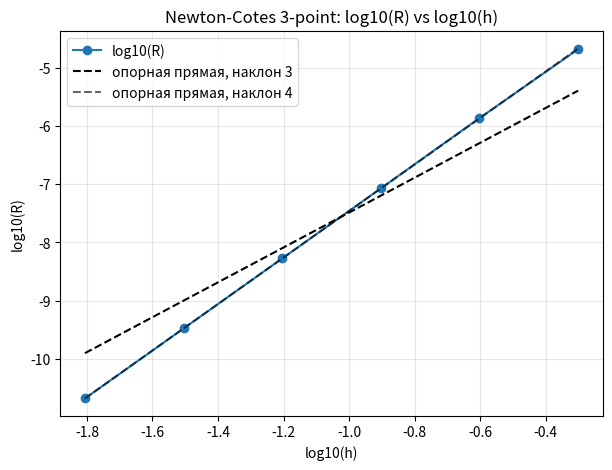
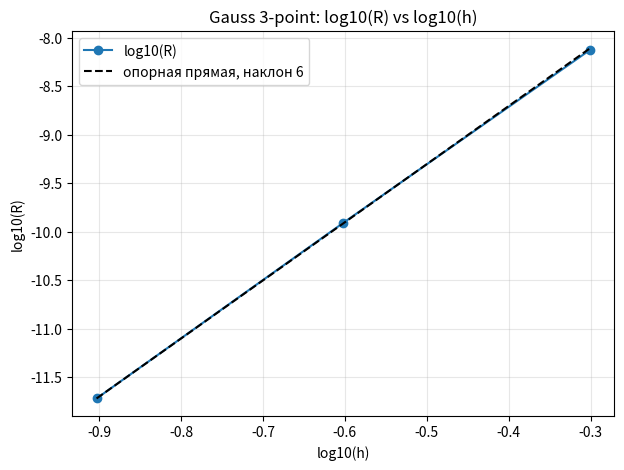

Reproduce these figures in Python, in order.
import numpy as np
import pandas as pd
import matplotlib.pyplot as plt

a, b = 0.0, 1.0

def f(x):
    return np.exp(x)

def weight(x):
    return np.ones_like(x, dtype=float)

I = np.e - 1
rtol = 1e-10

# 1) Метод Симпсона для моментов веса
def simpson_integral(func, a, b, n=400):
    # Для формулы Симпсона число шагов четное
    if n % 2 == 1:
        n += 1

    x = np.linspace(a, b, n + 1)
    y = func(x)
    h = (b - a) / n
    return (h / 3) * (y[0] + y[-1] + 4 * np.sum(y[1:-1:2]) + 2 * np.sum(y[2:-2:2]))

def moment_weighted(k, A, B):
    # μ_k = ∫_A^B x^k p(x) dx
    return simpson_integral(lambda x: (x**k) * weight(x), A, B, n=400)



# 2) Трёхточечная формула Ньютона–Котса на отрезке [a, b]
#    Узлы: a, (a + b)/2, b
#    Коэффициенты зависят от веса p(x)
def nc3_local(a, b):
    h = b - a
    x0 = a
    x1 = (a + b) / 2
    x2 = b

    # Базис Лагранжа на t in [0,1], x = a + h * t
    # l0(t) = 2t^2 - 3t + 1
    # l1(t) = -4t^2 + 4t
    # l2(t) = 2t^2 - t
    #
    # Весовые коэффициенты:
    # a_i = ∫_A^B p(x) l_i((x-A)/h) dx
    #
    # Перепишем l_i через x:
    # t = (x - a)/h
    def l0(x):
        t = (x - a) / h
        return 2*t*t - 3*t + 1

    def l1(x):
        t = (x - a) / h
        return -4*t*t + 4*t

    def l2(x):
        t = (x - a) / h
        return 2*t*t - t

    a0 = simpson_integral(lambda x: weight(x) * l0(x), a, b, n=300)
    a1 = simpson_integral(lambda x: weight(x) * l1(x), a, b, n=300)
    a2 = simpson_integral(lambda x: weight(x) * l2(x), a, b, n=300)

    return a0 * f(x0) + a1 * f(x1) + a2 * f(x2)


# 3) Трёхточечная формула Гаусса-Лежандра на отрезке [a, b]
# ============================================================
def gauss3_local(a, b):
    h = b - a
    m = (a + b) / 2

    t = np.sqrt(3 / 5) * h / 2

    x1 = m - t
    x2 = m
    x3 = m + t

    return (h / 2) * (
        (5 / 9) * f(x1) +
        (8 / 9) * f(x2) +
        (5 / 9) * f(x3)
    )


# 4) Составные формулы
def composite_nc3(N):
    # Составная трёхточечная Ньютона–Котса
    x = np.linspace(a, b, N + 1)
    S = 0.0
    for i in range(N):
        S += nc3_local(x[i], x[i + 1])
    return S

def composite_gauss3(N):
    # Составная трёхточечная Гаусса
    x = np.linspace(a, b, N + 1)
    S = 0.0
    for i in range(N):
        S += gauss3_local(x[i], x[i + 1])
    return S


# 5) Оценка p по Эйткену
def aitken_p(S1, S2, S3):
    num = abs(S3 - S2)
    den = abs(S2 - S1)
    if num == 0 or den == 0:
        return np.nan
    return np.log2(den / num)

# 6) Построение таблицы
def build_table(method, method_name, rtol, p_theory):
    rows = []

    S_vals = []
    Sr_vals = []

    N = 1

    while True:
        h = (b - a) / N
        S = method(N)

        S_vals.append(S)

        row = {
            "N": N,
            "h": h,
            "S": S,
            "E": abs(I - S) / abs(I),
            "R": np.nan,
            "p": np.nan,
            "S'": np.nan,
            "E'": np.nan,
            "p'": np.nan,
            "pr": np.nan
        }


        if len(S_vals) >= 2:
            # Для оценки Рунге используем p из предыдущей аппроксимации,
            # если оно уже стабилизировалось
            #
            # Проверка по Эйткену
            if len(S_vals) >= 3:
                p_est = aitken_p(
                    S_vals[-3],
                    S_vals[-2],
                    S_vals[-1]
                )

                row["p"] = p_est
            else:
                p_est = np.nan


            # Используем теоретический p (p_theory),
            # пока p не стабилизуется
            if np.isnan(p_est):
                p_used = p_theory
            else:
                p_used = p_est

            S_prev = S_vals[-2]

            delta = (S - S_prev) / (2**p_used - 1)

            R = abs(delta) / abs(S)

            S_rich = S + delta

            row["R"] = R
            row["S'"] = S_rich
            row["E'"] = abs(I - S_rich) / abs(I)

            Sr_vals.append(S_rich)

            # p' for значений Ричардсона
            if len(Sr_vals) >= 3:
                row["p'"] = aitken_p(
                    Sr_vals[-3],
                    Sr_vals[-2],
                    Sr_vals[-1]
                )

            # Наклон pr
            if len(rows) >= 1:

                R_prev = rows[-1]["R"]
                h_prev = rows[-1]["h"]

                if (
                    not np.isnan(R_prev)
                    and R_prev > 0
                    and R > 0
                ):
                    row["pr"] = (np.log10(R) - np.log10(R_prev)) / (np.log10(h) - np.log10(h_prev))

        rows.append(row)

        # Условие остановки по Рунге
        if not np.isnan(row["R"]) and row["R"] < rtol:
            break

        N *= 2

    df = pd.DataFrame(rows)

    print(f"\n{method_name}")

    pd.set_option("display.float_format", "{:.12e}".format)

    print(df.to_string(index=False))

    return df


# 7) График log10(R) от log10(h)
def plot_R(df, title, slope1, slope2=None):
    d = df.dropna(subset=["R", "h"]).copy()
    h = d["h"].to_numpy()
    R = d["R"].to_numpy()

    x = np.log10(h)
    y = np.log10(R)

    plt.figure(figsize=(7, 5))
    plt.plot(x, y, "o-", label="log10(R)")

    # Опорная прямая со наклоном slope1
    c1 = np.median(R / (h ** slope1))
    h_line = np.array([h.min(), h.max()])
    plt.plot(np.log10(h_line), np.log10(c1 * h_line**slope1),
             "k--", label=f"опорная прямая, наклон {slope1}")

    if slope2 is not None:
        c2 = np.median(R / (h ** slope2))
        plt.plot(np.log10(h_line), np.log10(c2 * h_line**slope2),
                 "k--", alpha=0.6, label=f"опорная прямая, наклон {slope2}")

    plt.xlabel("log10(h)")
    plt.ylabel("log10(R)")
    plt.title(title)
    plt.grid(True, alpha=0.3)
    plt.legend()
    plt.show()


# 8) Подбор Nopt и проверка точности
def find_nopt(method, df, p_min, p_max, is_gauss=False):
    # Берём первую строку, где p попал в требуемый диапазон
    good = df[(df["p"].notna()) & (df["p"] > p_min) & (df["p"] < p_max)].copy()
    if good.empty:
        return None

    row = good.iloc[0]
    N0 = int(row["N"])
    R0 = float(row["R"])
    p0 = float(row["p"])

    # Оценка Nopt по Рунге
    N_est = int(np.ceil(N0 * (R0 / rtol) ** (1.0 / p0)))

    # Для симметричных формул N должен быть кратен 2, но здесь N — число отрезков,
    # а в нашем построении каждый отрезок считается отдельно, так что ограничение не нужно

    # Увеличиваем, пока точная погрешность не станет достаточной
    N = max(N_est, N0 + 1)
    while True:
        S = method(N)
        E = abs(I - S) / abs(I)
        if E < rtol:
            return {
                "Nrow": N0,
                "p": p0,
                "N_est": N_est,
                "Nopt": N,
                "E": E
            }
        N += 1


# 9)
nc_df = build_table(
    composite_nc3,
    "NC3",
    rtol,
    p_theory=4
)

gauss_df = build_table(
    composite_gauss3,
    "Gauss3",
    rtol,
    p_theory=6
)

# Графики
plot_R(nc_df, "Newton-Cotes 3-point: log10(R) vs log10(h)", 3, 4)
plot_R(gauss_df, "Gauss 3-point: log10(R) vs log10(h)", 6)

# Подбор Nopt
nc_opt = find_nopt(composite_nc3, nc_df, 2.7, 4.0)
gauss_opt = find_nopt(composite_gauss3, gauss_df, 5.7, 6.7, is_gauss=True)

print("\nNopt results")
print("NC3   :", nc_opt)
print("Gauss :", gauss_opt)
